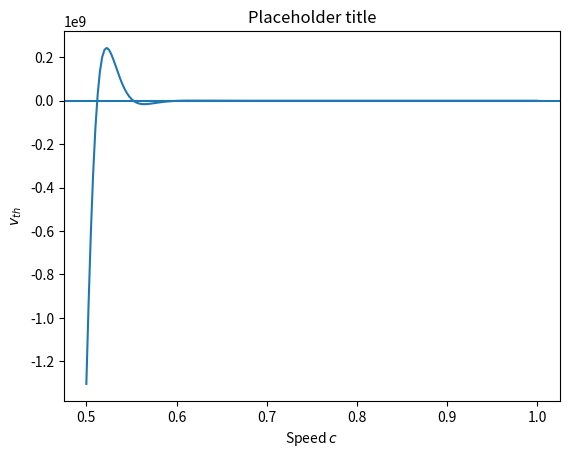

The script that saved this image:
import numpy
import matplotlib.pyplot as plt

from math import e, erf, pi, cos, sin, factorial

#Shouldn't be 1 for this program, just use 1.0001 or similar
beta = 2
A = 2
a = 1
B = 2
b = 2

C = 2
D = 2

I = 0.9

is_2D = False
target = 1    #v_th

#If in 2D:
if is_2D:
    A = A * a * ((2*pi)**0.5)
    B = B * b * ((2*pi)**0.5)

#Derived values
p = 0.5*(D+1)
q = 0.5*( (D-1)**2 -4*C )**0.5
if type(q) != type((-1)**0.5):
    print("q is", q)
    print("q should be imaginary for this to work")
    raise TypeError
abs_q = abs(q)
q2 = -abs_q**2

#-----------------------------------------------------------------------------
#The follows is based on formula 8.40 and thereon in running review - edit

def new_m(m_minus_1, m_minus_2, mu, sigma, k, n, gaussian):
    #Get next value in recursive scheme for the integrals
    #Eqn 8.48
    value = m_minus_1 * mu * ((k - 1)/k) \
            + m_minus_2 * sigma**2 * (n - 1) \
            - (-mu/k)**(n-1) * sigma**2 * gaussian
    return value

def calc_integral(z, c, cos_or_sin):
    sigma = z/c
    mu = sigma**2 * p
    gaussian = (1 / (sigma * (2*pi)**0.5)) * e**((-mu**2)/(2*sigma**2))
    if cos_or_sin == "sine":
        derivs = [sin(mu), cos(mu), -sin(mu), -cos(mu)]
    elif cos_or_sin == "cosine":
        derivs = [cos(mu), -sin(mu), -cos(mu), sin(mu)]
    value = 0
    m = []
    for n in range(20):
        #See Eqn 8.44
        if n == 0:
            m.append(0.5*(1 + erf(-mu/(sigma*2**0.5))))
        elif n == 1:
            m.append(new_m(m[0], 0, mu, sigma, abs_q, n, gaussian))
        else:
            m.append(new_m(m[-1], m[-2], mu, sigma, abs_q, n, gaussian))
        value += (derivs[n%4] * abs_q**n / factorial(n)) * m[-1]
    return value

def part_v(Z, z, c):
    coeff_cos = (2*p - beta - 1) / ((p - beta**2) - q2)
    coeff_sin = (p**2 + q2 - p*(beta + 1) + beta) / ((p - beta**2) - q2)
    coeff_sin /= abs_q
    
    part_p =  coeff_cos * calc_integral(z, c, "cosine")
    part_p += coeff_sin * calc_integral(z, c, "sine")
    part_p *= e**((z*p/c)**2 / 2)
    
    part_beta = 0.5 * (1 + erf(-(z/c)**2 * beta))
    part_beta *= e**((z*beta/c)**2 / 2) * coeff_cos
    return Z * beta * (part_p + part_beta)

def v(c):
    return (I / (p**2 - q2)) + part_v(A, a, c) - part_v(B, b, c)

def part_u(Z, z, c):
    coeff_sin = (beta - p) / abs_q
    coeff_total = C * beta * Z / ((p - beta**2) - q2)
    
    part_p = calc_integral(z, c, "cosine") \
             + coeff_sin * calc_integral(z, c, "sine")
    part_p *= e**((z*p/c)**2 / 2)

    part_beta = 0.5 * (1 + erf(-(z/c)**2 * beta)) * e**((z*beta/c)**2 / 2)
    return coeff_total * (part_p + part_beta)
    
def u(c):
    return (-C*I / (p**2 - q2)) + part_v(A, a, c) - part_v(B, b, c)

#Assume the function is decreasing
#This is probably going to be a bit of a hack for now

c = 1
step = 0.5
margin = 0.00001
for count in range(100):
    test = v(c)
    if test > target:
        if test - target < margin:
            break
        c += step
    else:
        step *= 0.5
        c -= step

if count == 99:
    print("Operation timed out")
print(count)
print(c)

points = 200
x_values = numpy.linspace(c - 0.2, c + 0.2, points)
x_values = numpy.linspace(0.5, 1, points)
y_values = numpy.zeros(points)
for key in range(points):
    y_values[key] = v(x_values[key])

plt.figure()
plt.plot(x_values, y_values)
plt.axhline(y = target)

#plt.title("Speed finder, $(A, a, B, b)$ = ({}, {}, {}, {}), $\\beta$ = {}".format(
#    A, a, B, b, beta))
plt.title("Placeholder title")
plt.xlabel("Speed $c$")
plt.ylabel("$v_{th}$")
plt.show()
        
